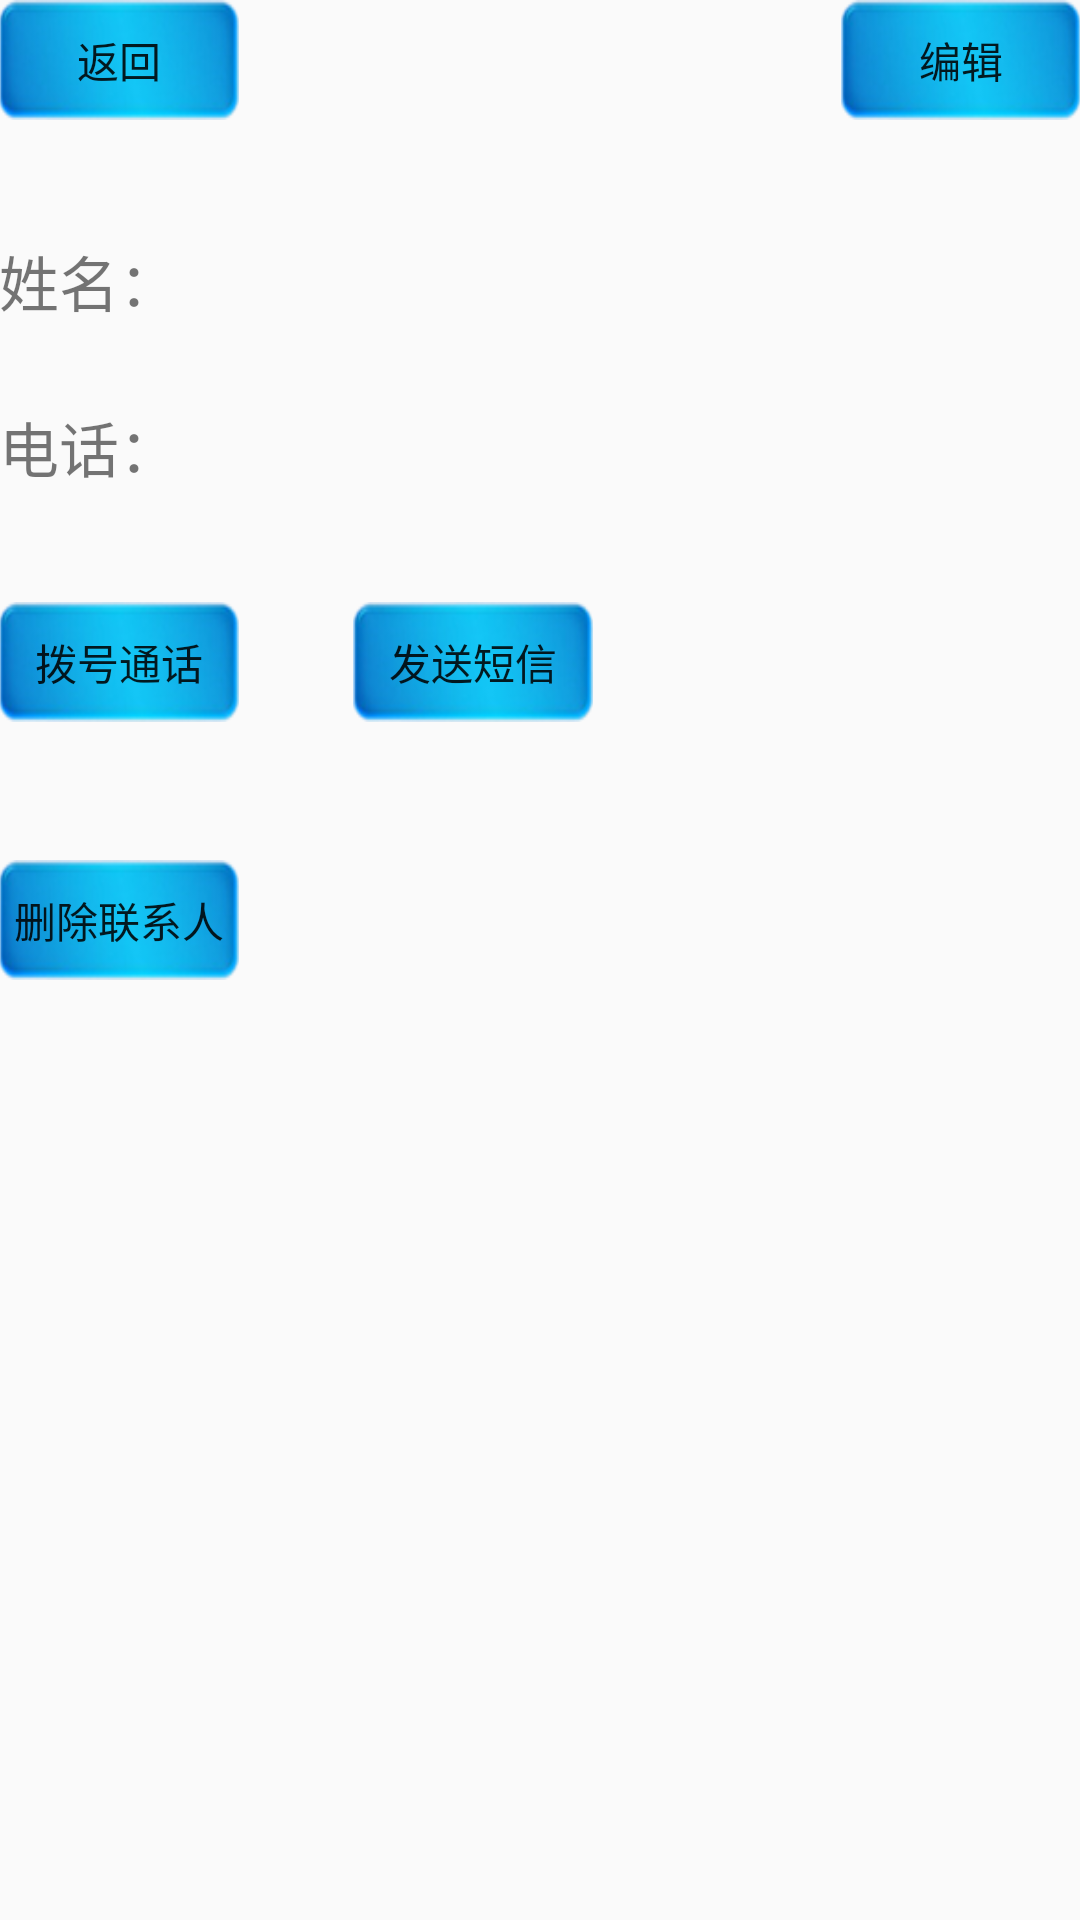

This screen was rendered from an Android layout file. Write that file and the resources it references.
<!-- AndroidManifest.xml: application theme AppTheme -->
<!-- res/layout/activity_look.xml -->
<?xml version="1.0" encoding="utf-8"?>
<RelativeLayout
        xmlns:android="http://schemas.android.com/apk/res/android"
        xmlns:tools="http://schemas.android.com/tools"
        android:layout_width="match_parent"
        android:layout_height="match_parent"
        android:paddingLeft="@dimen/activity_horizontal_margin"
        android:paddingRight="@dimen/activity_horizontal_margin"
        android:paddingTop="@dimen/activity_vertical_margin"
        android:paddingBottom="@dimen/activity_vertical_margin"
        tools:context="cn.cnu.contactbook.androidUI.LookActivity">
<RelativeLayout
        android:layout_width="match_parent"
        android:layout_height="wrap_content"
        android:id="@+id/relativeLayout">
    

    <Button
            android:layout_width="80dp"
            android:layout_height="40dp"
            android:text="返回"
            android:background="@drawable/button"
            android:id="@+id/back"
            android:onClick="back"
            android:layout_alignParentTop="true"
            android:layout_alignParentLeft="true"
            android:layout_alignParentStart="true"/>

    <Button
            android:layout_width="80dp"
            android:layout_height="40dp"
            android:background="@drawable/button"
            android:text="编辑"
            android:id="@+id/edit"
            android:onClick="edit"
            android:layout_alignParentTop="true"
            android:layout_alignParentRight="true"
            android:layout_alignParentEnd="true"
           />
    
</RelativeLayout>
    <TextView
            android:layout_width="wrap_content"
            android:layout_height="wrap_content"
            android:text="姓名："
            android:id="@+id/textView"
            android:textSize="20sp"
            android:layout_below="@+id/relativeLayout"
            android:layout_alignParentLeft="true"
            android:layout_alignParentStart="true"
            android:layout_marginTop="39dp"/>

    <TextView
            android:layout_width="wrap_content"
            android:layout_height="wrap_content"
            android:text=""
            android:id="@+id/name"
            android:textSize="20sp"
            android:layout_alignBottom="@+id/textView"
            android:layout_toRightOf="@+id/textView"
            android:layout_toEndOf="@+id/textView"/>

    <TextView
            android:layout_width="wrap_content"
            android:layout_height="wrap_content"
            android:text="电话："
            android:id="@+id/textView3"
            android:textSize="20sp"
            android:layout_below="@+id/textView"
            android:layout_alignParentLeft="true"
            android:layout_alignParentStart="true"
            android:layout_marginTop="26dp"/>

    <TextView
            android:layout_width="wrap_content"
            android:layout_height="wrap_content"
            android:text=""
            android:id="@+id/phone"
            android:textSize="20sp"
            android:layout_alignBottom="@+id/textView3"
            android:layout_toRightOf="@+id/textView3"
            android:layout_toEndOf="@+id/textView3"/>

    <Button
            android:layout_width="80dp"
            android:layout_height="40dp"
            android:background="@drawable/button"
            android:text="拨号通话"
            android:id="@+id/call"
            android:onClick="call"
            android:layout_below="@+id/textView3"
            android:layout_alignParentLeft="true"
            android:layout_alignParentStart="true"
            android:layout_marginTop="37dp"/>

    <Button
            android:layout_width="80dp"
            android:layout_height="40dp"
            android:background="@drawable/button"
            android:text="发送短信"
            android:id="@+id/button5"
            android:onClick="sendMessage"
            android:layout_alignBottom="@+id/call"
            android:layout_toRightOf="@+id/phone"
            android:layout_toEndOf="@+id/phone"
            android:layout_marginLeft="58dp"
            android:layout_marginStart="58dp"/>

    <Button
            android:layout_width="80dp"
            android:layout_height="40dp"
            android:background="@drawable/button"
            android:text="删除联系人"
            android:id="@+id/delete"
            android:onClick="delete"
            android:layout_below="@+id/call"
            android:layout_alignParentLeft="true"
            android:layout_alignParentStart="true"
            android:layout_marginTop="46dp"/>

</RelativeLayout>
<!-- resources referenced by this layout -->
<resources>
  <!-- drawable button: png bitmap (drawable, 9925 bytes) -->
  <style name="AppTheme" parent="Theme.AppCompat.Light.DarkActionBar">
          
          <item name="colorPrimary">@color/colorPrimaryDark</item>
          <item name="colorPrimaryDark">@color/colorPrimary</item>
          <item name="colorAccent">@color/colorAccent</item>
      </style>
  <color name="colorPrimaryDark">#259b24</color>
  <color name="colorPrimary">#213fe4</color>
  <color name="colorAccent">#FF4081</color>
</resources>
